Labelled photos from "Dataset", an image-classification folder in thutranhsodo/CS231. The possible labels are: dress, hand bag, hat, shirt, shoes, trousers.

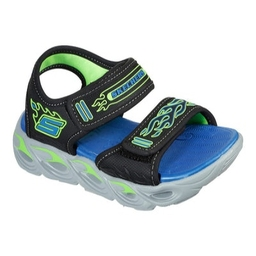
Label: shoes

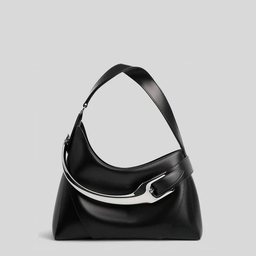
Label: hand bag

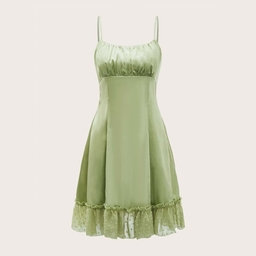
Label: dress

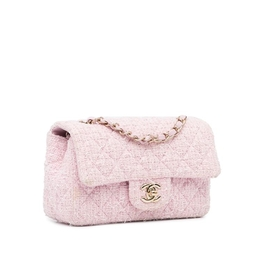
Label: hand bag

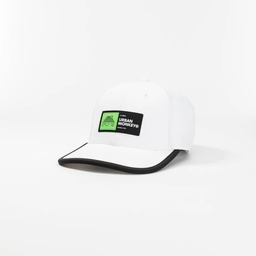
Label: hat

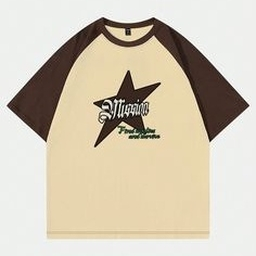
Label: shirt
